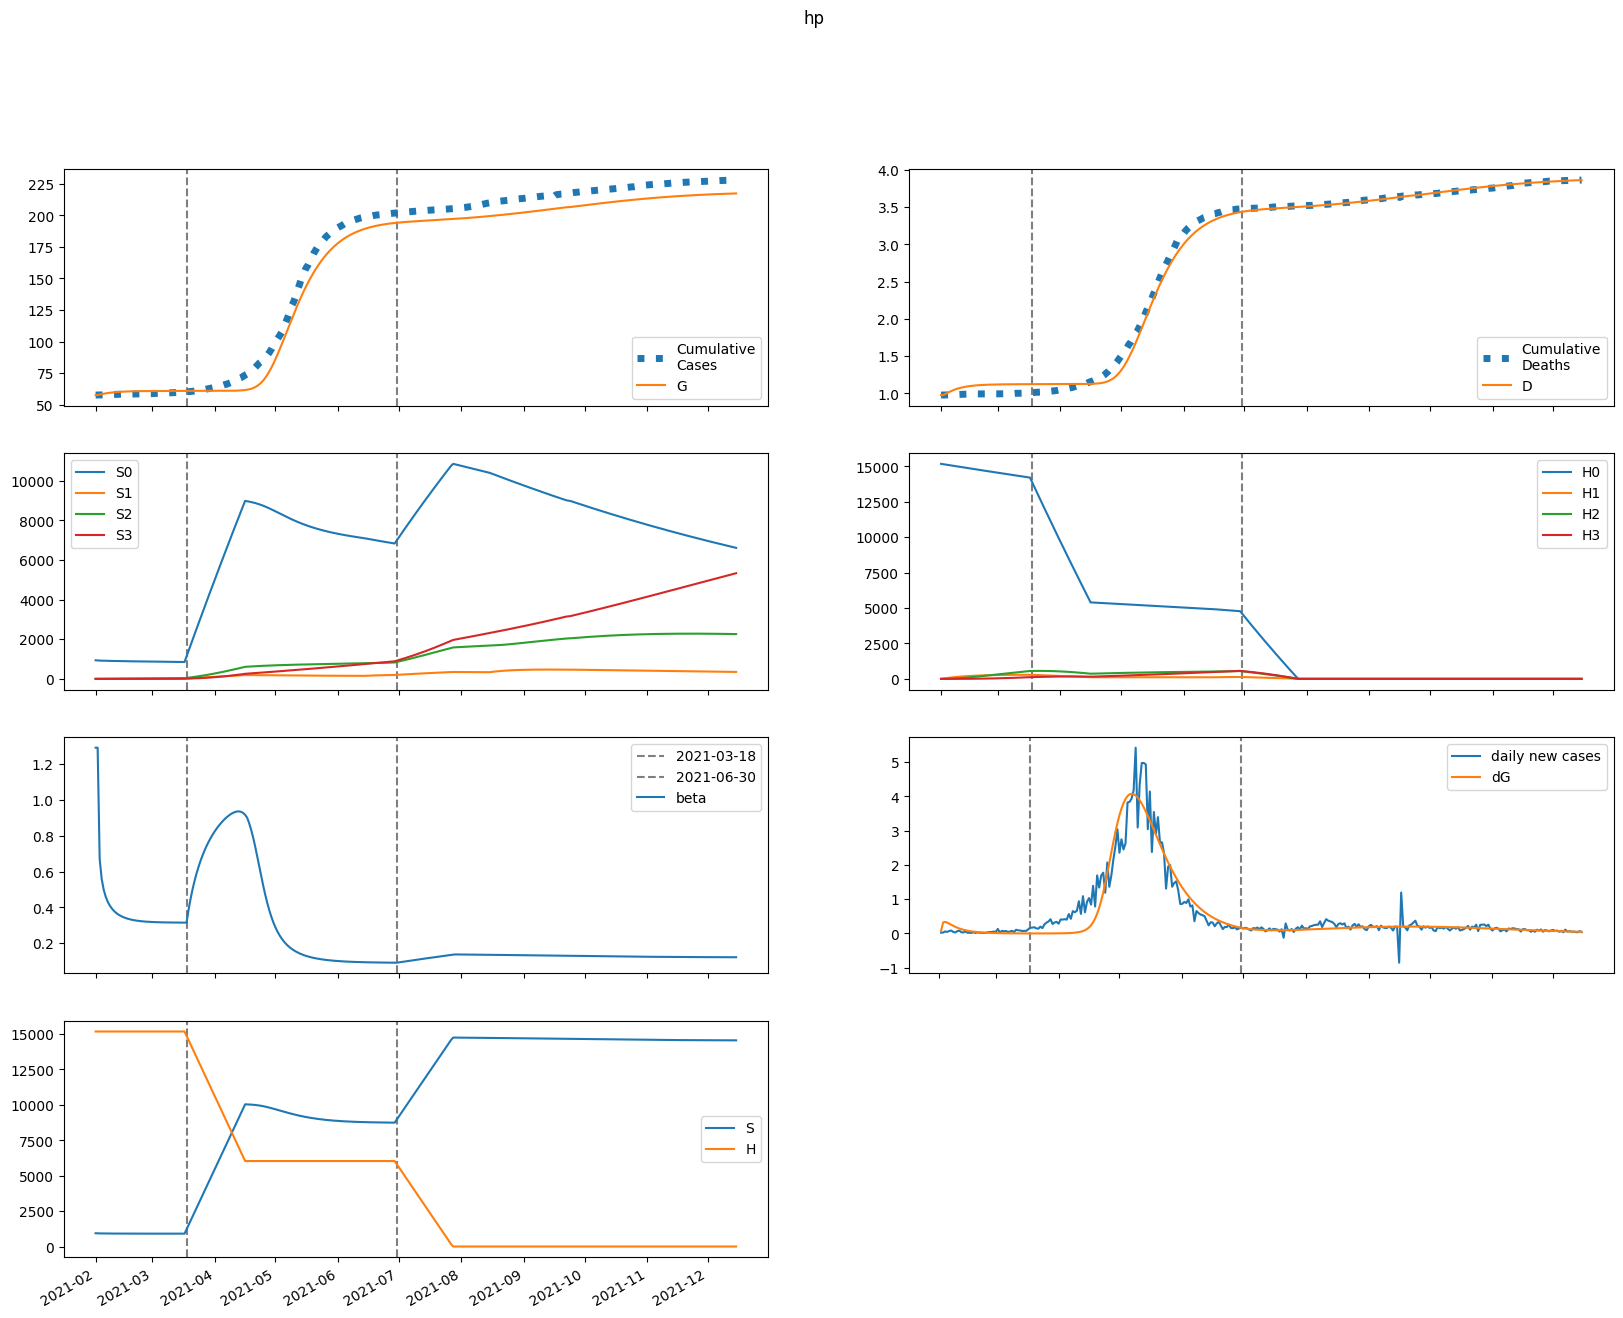

Data behind this chart, as committed beside it:
series, 2021-02-01, 2021-02-02, 2021-02-03, 2021-02-04, 2021-02-05, 2021-02-06, 2021-02-07, 2021-02-08, 2021-02-09, 2021-02-10, 2021-02-11, 2021-02-12, 2021-02-13, 2021-02-14, 2021-02-15, 2021-02-16, 2021-02-17, 2021-02-18, 2021-02-19, 2021-02-20, 2021-02-21, 2021-02-22, 2021-02-23
S, 938685, 929916, 926258, 923606, 921507, 919780, 918330, 917097, 916042, 915135, 914352, 913675, 913090, 912583, 912143, 911762, 911431, 911143, 910894, 910677, 910489, 910326, 910184
E, 2502, 10520, 11022, 10368, 9356, 8276, 7244, 6303, 5468, 4735, 4097, 3544, 3066, 2654, 2297, 1990, 1724, 1494, 1295, 1123, 974.3, 845.4, 733.7
I, 5078, 3910, 3274, 2810, 2439, 2128, 1860, 1627, 1421, 1241, 1082, 942.3, 820, 713.1, 619.7, 538.3, 467.3, 405.7, 352.1, 305.5, 265.1, 230, 199.5
A, 44605, 36358, 31920, 28504, 25596, 22997, 20627, 18452, 16460, 14640, 12987, 11493, 10149, 8945, 7871, 6916, 6068, 5319, 4657, 4075, 3562, 3112, 2718
IH, 0.0, 255, 312.2, 306.3, 280.2, 249.8, 220.4, 193.5, 169.6, 148.4, 129.7, 113.3, 98.78, 86.05, 74.91, 65.15, 56.63, 49.2, 42.72, 37.09, 32.19, 27.94, 24.24
IN, 989.4, 1804, 2246, 2487, 2594, 2610, 2563, 2472, 2351, 2212, 2062, 1908, 1754, 1603, 1459, 1321, 1192, 1072, 961.5, 859.9, 767.3, 683.1, 607
D, 979.0, 979.0, 990.9, 1005, 1020, 1033, 1044, 1055, 1064, 1072, 1079, 1085, 1090, 1094, 1098, 1102, 1105, 1108, 1110, 1112, 1114, 1115, 1116
R, 0.0, 9096, 16814, 23751, 30045, 35763, 40949, 45638, 49863, 53656, 57049, 60076, 62769, 65159, 67275, 69145, 70794, 72247, 73525, 74648, 75634, 76498, 77255
G, 57536, 57613, 57935, 58273, 58591, 58878, 59132, 59354, 59547, 59715, 59860, 59985, 60094, 60188, 60270, 60340, 60401, 60454, 60500, 60539, 60574, 60604, 60630
H, 15181068, 15181068, 15181068, 15181068, 15181068, 15181068, 15181068, 15181068, 15181068, 15181068, 15181068, 15181068, 15181068, 15181068, 15181068, 15181068, 15181068, 15181068, 15181068, 15181068, 15181068, 15181068, 15181068
S0, 938685, 928521, 923482, 919456, 915990, 912901, 910094, 907507, 905102, 902848, 900721, 898703, 896778, 894933, 893159, 891444, 889782, 888166, 886589, 885047, 883535, 882050, 880589
E0, 2502, 10520, 11016, 10356, 9339, 8255, 7219, 6276, 5439, 4705, 4067, 3515, 3038, 2627, 2272, 1966, 1701, 1473, 1276, 1106, 958.3, 830.8, 720.5
I0, 5078, 3910, 3274, 2810, 2439, 2127, 1859, 1625, 1419, 1238, 1079, 939.2, 816.8, 709.8, 616.4, 535, 464.2, 402.6, 349.1, 302.7, 262.4, 227.5, 197.2
A0, 44605, 36358, 31920, 28503, 25592, 22989, 20614, 18436, 16439, 14616, 12960, 11464, 10118, 8912, 7837, 6882, 6035, 5286, 4626, 4044, 3533, 3085, 2691
IH0, 0.0, 255, 312.2, 306.3, 280.2, 249.8, 220.3, 193.5, 169.5, 148.3, 129.5, 113, 98.52, 85.78, 74.62, 64.85, 56.33, 48.9, 42.43, 36.81, 31.92, 27.68, 24
IN0, 989.4, 1804, 2246, 2487, 2594, 2610, 2563, 2471, 2351, 2211, 2061, 1906, 1752, 1601, 1456, 1318, 1189, 1069, 958.5, 856.9, 764.2, 680.1, 604
D0, 979.0, 979.0, 990.9, 1005, 1020, 1033, 1044, 1055, 1064, 1072, 1079, 1085, 1090, 1094, 1098, 1102, 1105, 1108, 1110, 1112, 1114, 1115, 1116
R0, 0.0, 9096, 16814, 23751, 30045, 35762, 40947, 45633, 49854, 53642, 57031, 60052, 62739, 65122, 67230, 69093, 70735, 72181, 73451, 74567, 75546, 76404, 77155
G0, 57536, 57613, 57935, 58273, 58591, 58877, 59130, 59351, 59544, 59710, 59855, 59979, 60087, 60180, 60261, 60331, 60391, 60443, 60488, 60527, 60561, 60591, 60616
H0, 15181068, 15158296, 15135559, 15112855, 15090186, 15067551, 15044949, 15022382, 14999848, 14977349, 14954883, 14932450, 14910052, 14887687, 14865355, 14843057, 14820792, 14798561, 14776363, 14754199, 14732067, 14709969, 14687904
S1, 0.0, 1395, 2677, 3860, 4953, 5962, 6894, 7756, 8554, 9291, 9973, 10604, 11188, 11727, 12226, 12687, 13113, 13507, 13871, 14206, 14516, 14802, 15065
E1, 0.0, 0.0, 5.487, 11.51, 16.83, 21.07, 24.15, 26.17, 27.26, 27.57, 27.26, 26.48, 25.35, 23.98, 22.46, 20.86, 19.23, 17.62, 16.06, 14.56, 13.15, 11.84, 10.62
I1, 0.0, 0.0, 0.0, 0.1682, 0.4799, 0.8783, 1.309, 1.729, 2.107, 2.427, 2.677, 2.857, 2.969, 3.018, 3.014, 2.964, 2.877, 2.762, 2.625, 2.474, 2.315, 2.151, 1.987
A1, 0.0, 0.0, 0.0, 1.478, 4.282, 7.959, 12.04, 16.14, 19.96, 23.31, 26.07, 28.2, 29.69, 30.58, 30.92, 30.79, 30.25, 29.38, 28.25, 26.93, 25.46, 23.91, 22.32
IH1, 0.0, 0.0, 0.0, 0.0, 0.008447, 0.02793, 0.05679, 0.09153, 0.1284, 0.1642, 0.1964, 0.2237, 0.2451, 0.2604, 0.2699, 0.274, 0.2733, 0.2687, 0.2608, 0.2503, 0.238, 0.2243, 0.2099
IN1, 0.0, 0.0, 0.0, 0.0, 0.03278, 0.1205, 0.2703, 0.4775, 0.7298, 1.011, 1.305, 1.596, 1.87, 2.118, 2.331, 2.506, 2.64, 2.733, 2.788, 2.806, 2.791, 2.748, 2.681
D1, 0.0, 0.0, 0.0, 0.0, 0.0, 0.0003938, 0.001696, 0.004344, 0.008611, 0.0146, 0.02225, 0.03141, 0.04183, 0.05326, 0.0654, 0.07798, 0.09075, 0.1035, 0.116, 0.1282, 0.1398, 0.1509, 0.1614
R1, 0.0, 0.0, 0.0, 0.0, 0.2956, 1.162, 2.789, 5.273, 8.631, 12.82, 17.74, 23.28, 29.32, 35.71, 42.33, 49.06, 55.8, 62.45, 68.95, 75.22, 81.23, 86.93, 92.31
G1, 0.0, 0.0, 0.0, 0.1682, 0.5211, 1.037, 1.683, 2.424, 3.226, 4.062, 4.907, 5.743, 6.554, 7.332, 8.067, 8.756, 9.395, 9.985, 10.53, 11.02, 11.46, 11.87, 12.23
H1, 0.0, 22772, 43883, 63451, 81588, 98396, 113969, 128396, 141758, 154132, 165589, 176194, 186007, 195086, 203483, 211246, 218422, 225051, 231174, 236826, 242041, 246851, 251284
S2, 0.0, 0.0, 99.24, 288.7, 560.1, 906.2, 1320, 1795, 2327, 2909, 3536, 4205, 4911, 5650, 6419, 7215, 8034, 8874, 9732, 10606, 11493, 12392, 13301
E2, 0.0, 0.0, 0.0, 0.09948, 0.2993, 0.577, 0.9044, 1.254, 1.602, 1.929, 2.223, 2.474, 2.678, 2.833, 2.94, 3.002, 3.023, 3.008, 2.962, 2.889, 2.796, 2.686, 2.563
I2, 0.0, 0.0, 0.0, 0.0, 0.00305, 0.01148, 0.02636, 0.04763, 0.0744, 0.1053, 0.1386, 0.1728, 0.2063, 0.2379, 0.2664, 0.2913, 0.3119, 0.3282, 0.34, 0.3475, 0.3509, 0.3506, 0.347
A2, 0.0, 0.0, 0.0, 0.0, 0.02679, 0.102, 0.237, 0.4332, 0.6843, 0.9788, 1.303, 1.641, 1.979, 2.305, 2.607, 2.877, 3.11, 3.302, 3.452, 3.559, 3.626, 3.654, 3.646
IH2, 0.0, 0.0, 0.0, 0.0, 0.0, 0.0001531, 0.0006459, 0.001617, 0.003126, 0.005156, 0.007629, 0.01043, 0.01341, 0.01646, 0.01942, 0.0222, 0.02471, 0.02689, 0.0287, 0.03011, 0.03113, 0.03176, 0.03204
IN2, 0.0, 0.0, 0.0, 0.0, 0.0, 0.0005943, 0.002726, 0.007379, 0.01535, 0.02713, 0.04284, 0.06227, 0.08492, 0.1101, 0.137, 0.1646, 0.1923, 0.219, 0.2442, 0.2672, 0.2876, 0.3051, 0.3194
D2, 0.0, 0.0, 0.0, 0.0, 0.0, 0.0, 7.139431402884724e-06, 3.725212686699186e-05, 0.0001126, 0.0002584, 0.0004987, 0.0008544, 0.00134, 0.001966, 0.002733, 0.003638, 0.004673, 0.005825, 0.007079, 0.008417, 0.009821, 0.01127, 0.01275
R2, 0.0, 0.0, 0.0, 0.0, 0.0, 0.005359, 0.02595, 0.07416, 0.1629, 0.304, 0.5072, 0.7791, 1.124, 1.541, 2.03, 2.585, 3.201, 3.869, 4.582, 5.33, 6.104, 6.895, 7.696
G2, 0.0, 0.0, 0.0, 0.0, 0.00305, 0.01223, 0.02992, 0.05764, 0.09609, 0.1452, 0.2043, 0.2725, 0.3484, 0.4305, 0.5173, 0.6075, 0.6995, 0.7922, 0.8844, 0.9752, 1.064, 1.15, 1.232
H2, 0.0, 0.0, 1627, 4742, 9217, 14935, 21786, 29667, 38485, 48153, 58589, 69719, 81474, 93791, 106609, 119874, 133536, 147548, 161866, 176452, 191267, 206279, 221456
S3, 0.0, 0.0, 0.0, 1.18, 4.613, 11.28, 22.05, 37.75, 59.11, 86.79, 121.4, 163.5, 213.5, 271.9, 339.1, 415.5, 501.4, 597, 702.6, 818.4, 944.6, 1081, 1229
E3, 0.0, 0.0, 0.0, 0.0, 0.0005365, 0.002105, 0.005032, 0.009449, 0.01531, 0.02245, 0.03059, 0.03942, 0.04861, 0.05783, 0.0668, 0.07526, 0.08302, 0.08992, 0.09585, 0.1008, 0.1046, 0.1075, 0.1093
I3, 0.0, 0.0, 0.0, 0.0, 0.0, 1.6450481434060227e-05, 7.697022358861338e-05, 0.0002124, 0.00045, 0.0008093, 0.001299, 0.001919, 0.002657, 0.003497, 0.004413, 0.005379, 0.006369, 0.007353, 0.008308, 0.009211, 0.01004, 0.01079, 0.01144
A3, 0.0, 0.0, 0.0, 0.0, 0.0, 0.0001445, 0.0006827, 0.001901, 0.004066, 0.007377, 0.01195, 0.0178, 0.02486, 0.03298, 0.04196, 0.05156, 0.06152, 0.07157, 0.08148, 0.091, 0.09994, 0.1081, 0.1154
IH3, 0.0, 0.0, 0.0, 0.0, 0.0, 0.0, 8.260209254853032e-07, 4.240187063521922e-06, 1.2591337995344863e-05, 2.8318702093835464e-05, 5.350252387192867e-05, 8.955050131333367e-05, 0.000137, 0.0001957, 0.0002645, 0.0003418, 0.0004254, 0.0005131, 0.0006023, 0.0006909, 0.0007764, 0.0008571, 0.0009312
IN3, 0.0, 0.0, 0.0, 0.0, 0.0, 0.0, 3.2054213696539918e-06, 1.763596118698589e-05, 5.589978344736103e-05, 0.0001337, 0.0002677, 0.0004735, 0.0007636, 0.001146, 0.001625, 0.002197, 0.002856, 0.003592, 0.004389, 0.005231, 0.0061, 0.006977, 0.007845
D3, 0.0, 0.0, 0.0, 0.0, 0.0, 0.0, 0.0, 3.850776357327241e-08, 2.3617844710059368e-07, 8.231663206959686e-07, 2.143338547919712e-06, 4.6375399370953535e-06, 8.8122399066099e-06, 1.5200829887446008e-05, 2.4324000429734827e-05, 3.665401042613078e-05, 5.258588922298649e-05, 7.241702889359148e-05, 9.633538051217288e-05, 0.0001244, 0.0001566, 0.0001928, 0.0002328
R3, 0.0, 0.0, 0.0, 0.0, 0.0, 0.0, 2.8902144569121955e-05, 0.0001664, 0.0005519, 0.001381, 0.002895, 0.005358, 0.009047, 0.01422, 0.02112, 0.02993, 0.0408, 0.05382, 0.06903, 0.0864, 0.1059, 0.1273, 0.1506
G3, 0.0, 0.0, 0.0, 0.0, 0.0, 1.6450481434060227e-05, 8.100166588375267e-05, 0.0002353, 0.000525, 0.0009945, 0.001683, 0.002621, 0.00383, 0.00532, 0.007093, 0.009141, 0.01145, 0.01399, 0.01675, 0.01969, 0.02278, 0.02599, 0.02928
H3, 0.0, 0.0, 0.0, 19.36, 75.81, 185.5, 363.3, 622.7, 975.9, 1434, 2007, 2705, 3535, 4505, 5621, 6890, 8317, 9907, 11664, 13591, 15691, 17968, 20424
beta, 1.291, 1.291, 0.6706, 0.5586, 0.4983, 0.459, 0.4311, 0.4102, 0.3939, 0.3809, 0.3705, 0.3619, 0.3548, 0.3489, 0.3439, 0.3397, 0.3362, 0.3331, 0.3305, 0.3283, 0.3264, 0.3248, 0.3234
